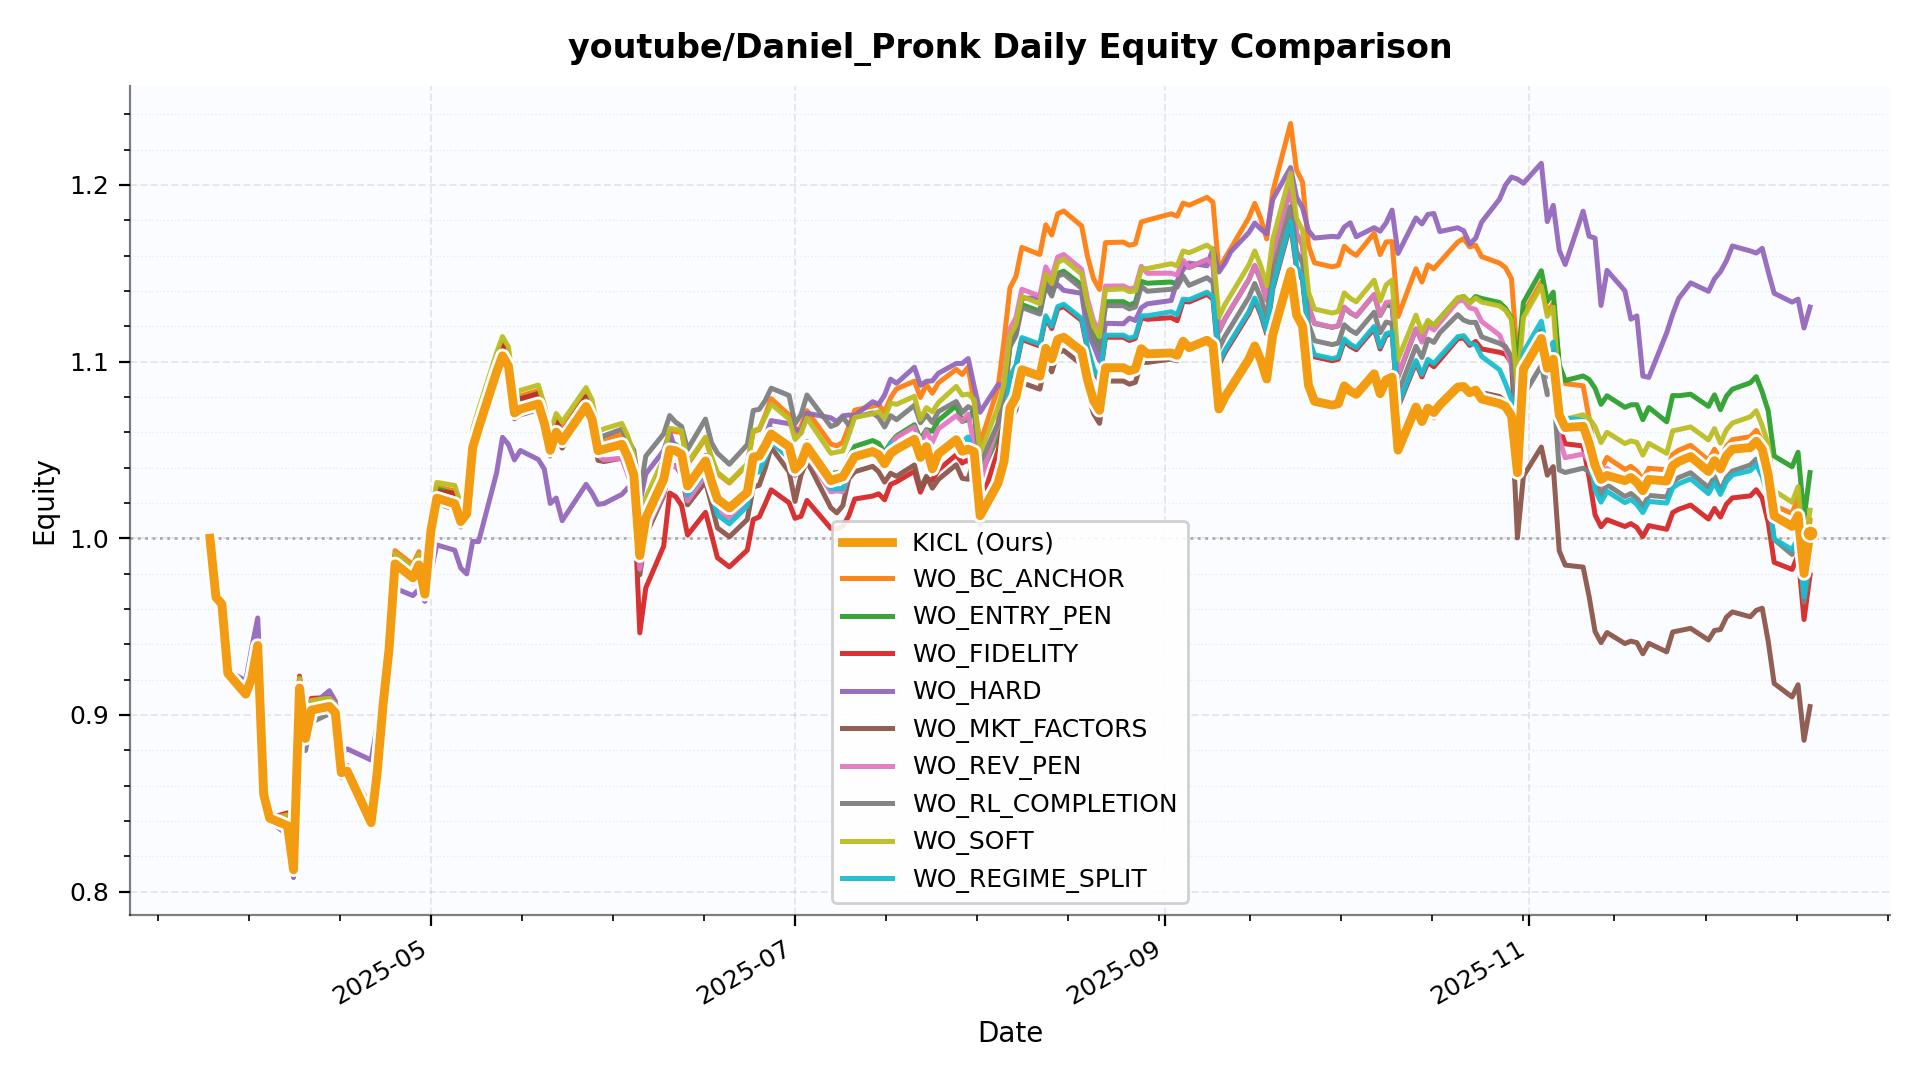

The file beside this chart, header and first rows:
date, KICL, WO_BC_ANCHOR, WO_ENTRY_PEN, WO_FIDELITY, WO_HARD, WO_MKT_FACTORS, WO_REV_PEN, WO_RL_COMPLETION, WO_SOFT, WO_REGIME_SPLIT
2025-03-25, 1.0, 1.0, 1.0, 1.0, 1.0, 1.0, 1.0, 1.0, 1.0, 1.0
2025-03-26, 0.9666, 0.9666, 0.9666, 0.9666, 0.9671, 0.9666, 0.9666, 0.9666, 0.9666, 0.9666
2025-03-27, 0.9627, 0.9627, 0.9627, 0.9627, 0.9634, 0.9627, 0.9627, 0.9627, 0.9627, 0.9627
2025-03-28, 0.9236, 0.9236, 0.9236, 0.9236, 0.9252, 0.9236, 0.9236, 0.9236, 0.9236, 0.9236
2025-03-31, 0.9118, 0.9118, 0.9118, 0.9118, 0.9193, 0.9118, 0.9118, 0.9118, 0.9118, 0.9118
2025-04-01, 0.9209, 0.9209, 0.9209, 0.9209, 0.938, 0.9209, 0.9209, 0.9209, 0.9209, 0.9209
2025-04-02, 0.9393, 0.9393, 0.9393, 0.9393, 0.9549, 0.9393, 0.9393, 0.9393, 0.9393, 0.9393
2025-04-03, 0.855, 0.855, 0.855, 0.855, 0.8799, 0.855, 0.855, 0.855, 0.855, 0.855
2025-04-04, 0.8416, 0.8416, 0.8416, 0.8416, 0.8401, 0.8416, 0.8416, 0.8416, 0.8416, 0.8416
2025-04-07, 0.8373, 0.8431, 0.8374, 0.8446, 0.8321, 0.8367, 0.8365, 0.8345, 0.8434, 0.8369
2025-04-08, 0.8124, 0.8236, 0.8141, 0.826, 0.8079, 0.8126, 0.8132, 0.8087, 0.824, 0.8136
2025-04-09, 0.9153, 0.9206, 0.9151, 0.922, 0.9137, 0.9144, 0.9142, 0.9082, 0.9208, 0.9143
2025-04-10, 0.8867, 0.8918, 0.8865, 0.8932, 0.8849, 0.8858, 0.8856, 0.8799, 0.8921, 0.8857
2025-04-11, 0.9027, 0.908, 0.9026, 0.9094, 0.9052, 0.9019, 0.9017, 0.8958, 0.9082, 0.9018
2025-04-14, 0.9048, 0.9098, 0.9045, 0.9099, 0.9137, 0.9035, 0.9029, 0.9007, 0.9095, 0.9036
2025-04-15, 0.9012, 0.9059, 0.9009, 0.906, 0.9078, 0.9001, 0.8995, 0.8964, 0.9061, 0.9001
2025-04-16, 0.8674, 0.8719, 0.8669, 0.8718, 0.878, 0.8657, 0.8651, 0.8645, 0.8714, 0.866
2025-04-17, 0.8682, 0.8715, 0.867, 0.8704, 0.8808, 0.8651, 0.8641, 0.8713, 0.8703, 0.8659
2025-04-21, 0.839, 0.8474, 0.842, 0.8457, 0.8745, 0.8371, 0.8386, 0.8416, 0.846, 0.841
2025-04-22, 0.8669, 0.8734, 0.8682, 0.871, 0.8935, 0.8645, 0.8643, 0.8657, 0.8719, 0.8673
2025-04-23, 0.9059, 0.9128, 0.9073, 0.9103, 0.9215, 0.9034, 0.9033, 0.9047, 0.9112, 0.9063
2025-04-24, 0.9374, 0.9444, 0.9388, 0.9418, 0.9467, 0.9347, 0.9346, 0.9361, 0.9428, 0.9378
2025-04-25, 0.9855, 0.993, 0.987, 0.9902, 0.9717, 0.9828, 0.9826, 0.9842, 0.9912, 0.986
2025-04-28, 0.9776, 0.985, 0.9791, 0.9823, 0.9676, 0.9749, 0.9747, 0.9763, 0.9833, 0.978
2025-04-29, 0.985, 0.9924, 0.9864, 0.9897, 0.9712, 0.9822, 0.9821, 0.9837, 0.9907, 0.9854
2025-04-30, 0.9684, 0.9757, 0.9698, 0.973, 0.9643, 0.9656, 0.9655, 0.9671, 0.974, 0.9688
2025-05-01, 1.004, 1.01, 1.009, 1.007, 0.981, 0.9995, 1.003, 1.005, 1.013, 1.004
2025-05-02, 1.023, 1.029, 1.028, 1.026, 0.9962, 1.02, 1.024, 1.026, 1.032, 1.024
2025-05-05, 1.02, 1.027, 1.025, 1.025, 0.9932, 1.017, 1.022, 1.022, 1.03, 1.021
2025-05-06, 1.009, 1.016, 1.015, 1.015, 0.9832, 1.006, 1.012, 1.012, 1.019, 1.011
2025-05-07, 1.014, 1.021, 1.019, 1.019, 0.9798, 1.011, 1.016, 1.017, 1.024, 1.015
2025-05-08, 1.051, 1.059, 1.057, 1.057, 0.9982, 1.048, 1.054, 1.054, 1.062, 1.053
2025-05-09, 1.062, 1.07, 1.068, 1.068, 0.9981, 1.059, 1.065, 1.065, 1.073, 1.064
2025-05-12, 1.094, 1.102, 1.1, 1.1, 1.037, 1.091, 1.097, 1.097, 1.105, 1.096
2025-05-13, 1.103, 1.111, 1.109, 1.109, 1.057, 1.1, 1.106, 1.106, 1.114, 1.105
2025-05-14, 1.097, 1.105, 1.104, 1.103, 1.053, 1.094, 1.1, 1.101, 1.108, 1.099
2025-05-15, 1.071, 1.078, 1.077, 1.077, 1.044, 1.068, 1.073, 1.074, 1.082, 1.073
2025-05-16, 1.073, 1.081, 1.079, 1.079, 1.05, 1.07, 1.076, 1.076, 1.084, 1.075
2025-05-19, 1.076, 1.084, 1.082, 1.082, 1.045, 1.073, 1.079, 1.079, 1.087, 1.078
2025-05-20, 1.065, 1.073, 1.071, 1.071, 1.039, 1.062, 1.068, 1.068, 1.076, 1.067
2025-05-21, 1.05, 1.057, 1.056, 1.055, 1.02, 1.047, 1.052, 1.053, 1.06, 1.051
2025-05-22, 1.06, 1.067, 1.066, 1.066, 1.023, 1.057, 1.063, 1.063, 1.071, 1.062
2025-05-23, 1.055, 1.062, 1.06, 1.06, 1.01, 1.051, 1.056, 1.059, 1.066, 1.057
2025-05-27, 1.075, 1.082, 1.08, 1.08, 1.031, 1.071, 1.076, 1.078, 1.085, 1.076
2025-05-28, 1.067, 1.075, 1.072, 1.073, 1.026, 1.064, 1.068, 1.071, 1.078, 1.069
2025-05-29, 1.05, 1.056, 1.052, 1.053, 1.019, 1.044, 1.047, 1.055, 1.061, 1.051
2025-05-30, 1.05, 1.056, 1.05, 1.053, 1.02, 1.043, 1.044, 1.058, 1.062, 1.051
2025-06-02, 1.053, 1.059, 1.052, 1.055, 1.025, 1.045, 1.045, 1.062, 1.065, 1.054
2025-06-03, 1.046, 1.051, 1.043, 1.047, 1.029, 1.037, 1.036, 1.055, 1.058, 1.046
2025-06-04, 1.036, 1.043, 1.035, 1.025, 1.03, 1.026, 1.026, 1.05, 1.047, 1.035
2025-06-05, 0.9902, 0.997, 0.9961, 0.9465, 1.02, 0.9793, 0.9824, 1.025, 1.001, 0.9879
2025-06-06, 1.012, 1.019, 1.019, 0.9719, 1.036, 1.002, 1.004, 1.046, 1.023, 1.009
2025-06-09, 1.033, 1.042, 1.039, 0.9955, 1.05, 1.024, 1.025, 1.059, 1.045, 1.029
2025-06-10, 1.05, 1.061, 1.055, 1.026, 1.06, 1.041, 1.041, 1.069, 1.062, 1.047
2025-06-11, 1.05, 1.06, 1.053, 1.024, 1.049, 1.041, 1.04, 1.066, 1.062, 1.046
2025-06-12, 1.047, 1.06, 1.05, 1.019, 1.045, 1.036, 1.039, 1.063, 1.061, 1.042
2025-06-13, 1.03, 1.042, 1.033, 1.002, 1.026, 1.019, 1.021, 1.05, 1.043, 1.024
2025-06-16, 1.044, 1.057, 1.047, 1.015, 1.042, 1.032, 1.036, 1.067, 1.057, 1.038
2025-06-17, 1.032, 1.045, 1.036, 1.002, 1.025, 1.019, 1.025, 1.054, 1.046, 1.026
2025-06-18, 1.022, 1.037, 1.026, 0.989, 1.022, 1.006, 1.016, 1.048, 1.037, 1.013
... 127 more rows
